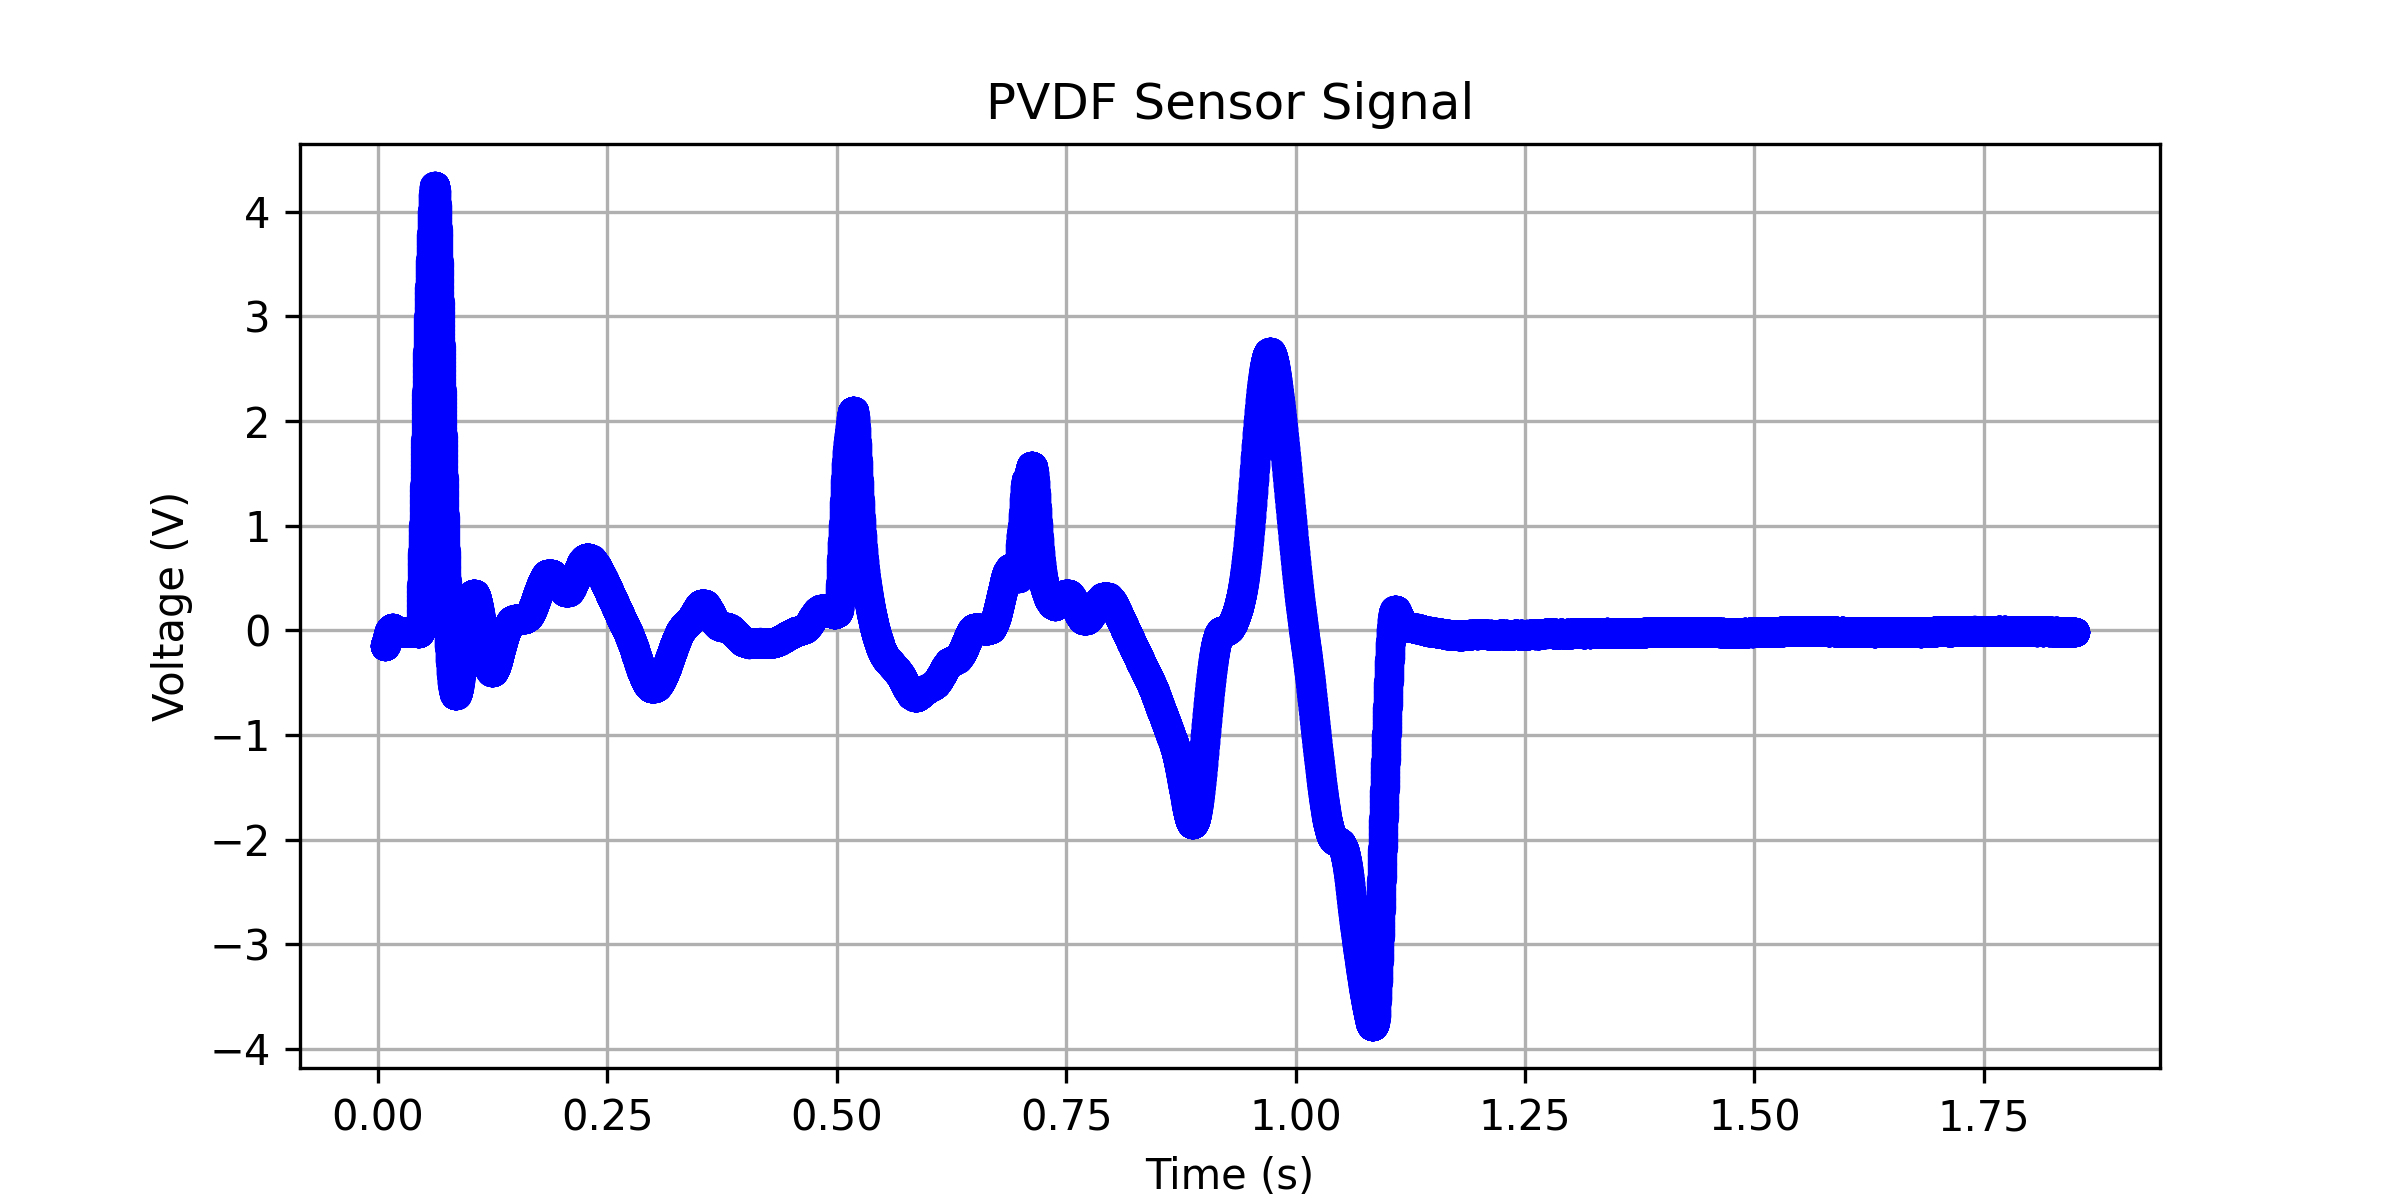

Source data for this figure (header and first rows):
0.00707200000000019, -0.153741203154085
0.007104, -0.1537
0.007136, -0.1537
0.007168, -0.1536
0.0072, -0.1535
0.007232, -0.1534
0.007264, -0.1532
0.007296, -0.153
0.007328, -0.1528
0.00736, -0.1526
0.007392, -0.1523
0.007424, -0.152
0.007456, -0.1516
0.007488, -0.1513
0.00752, -0.1509
0.007552, -0.1504
0.007584, -0.15
0.007616, -0.1495
0.007648, -0.1491
0.00768, -0.1486
0.007712, -0.1481
0.007744, -0.1476
0.007776, -0.147
0.007808, -0.1465
0.00784, -0.1459
0.007872, -0.1453
0.007904, -0.1447
0.007936, -0.1441
0.007968, -0.1435
0.008, -0.1429
0.008032, -0.1422
0.008064, -0.1416
0.008096, -0.1409
0.008128, -0.1403
0.00816, -0.1396
0.008192, -0.1389
0.008224, -0.1382
0.008256, -0.1376
0.008288, -0.1369
0.00832, -0.1362
0.008352, -0.1355
0.008384, -0.1349
0.008416, -0.1341
0.008448, -0.1334
0.00848, -0.1327
0.008512, -0.1319
0.008544, -0.1312
0.008576, -0.1304
0.008608, -0.1296
0.00864, -0.1288
0.008672, -0.1279
0.008704, -0.1271
0.008736, -0.1262
0.008768, -0.1253
0.0088, -0.1244
0.008832, -0.1235
0.008864, -0.1226
0.008896, -0.1217
0.008928, -0.1208
0.00896, -0.1198
0.008992, -0.1189
... 57,527 more rows
